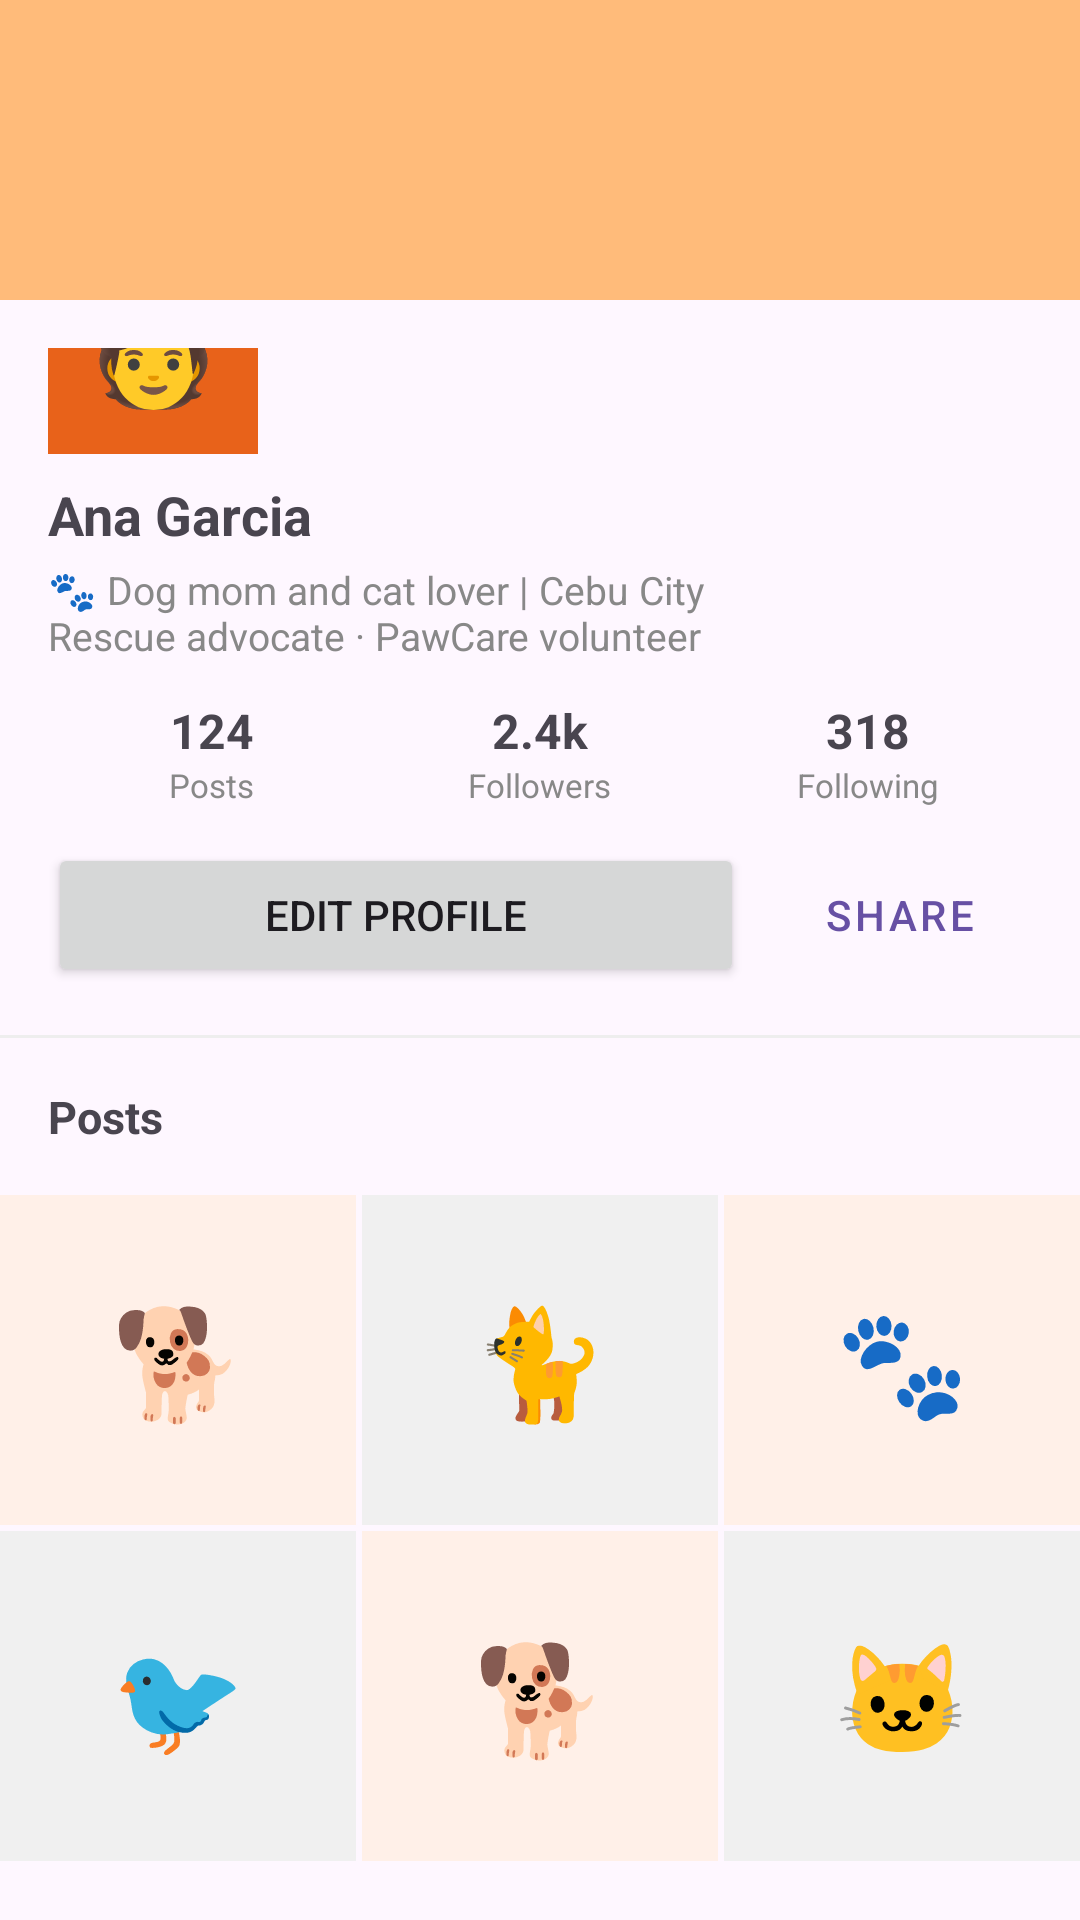

Android layout source for this screen:
<!-- AndroidManifest.xml: application theme Theme.FurLoop -->
<!-- res/layout/fragment_profile.xml -->
<?xml version="1.0" encoding="utf-8"?>
<RelativeLayout
    xmlns:android="http://schemas.android.com/apk/res/android"
    android:layout_width="match_parent"
    android:layout_height="match_parent">

    <ScrollView
        android:layout_width="match_parent"
        android:layout_height="match_parent">

        <LinearLayout
            android:layout_width="match_parent"
            android:layout_height="wrap_content"
            android:orientation="vertical">

            
            <View
                android:layout_width="match_parent"
                android:layout_height="100dp"
                android:background="#FFBB7A" />

            <LinearLayout
                android:layout_width="match_parent"
                android:layout_height="wrap_content"
                android:orientation="vertical"
                android:padding="16dp">

                
                <TextView
                    android:layout_width="70dp"
                    android:layout_height="70dp"
                    android:text="🧑"
                    android:textSize="34sp"
                    android:gravity="center"
                    android:background="#E8621A"
                    android:layout_marginTop="-35dp"
                    android:layout_marginBottom="8dp" />

                <TextView
                    android:layout_width="wrap_content"
                    android:layout_height="wrap_content"
                    android:text="Ana Garcia"
                    android:textSize="18sp"
                    android:textStyle="bold" />

                <TextView
                    android:layout_width="wrap_content"
                    android:layout_height="wrap_content"
                    android:text="🐾 Dog mom and cat lover | Cebu City&#10;Rescue advocate · PawCare volunteer"
                    android:textSize="13sp"
                    android:textColor="#888888"
                    android:layout_marginTop="4dp"
                    android:layout_marginBottom="12dp" />

                
                <LinearLayout
                    android:layout_width="match_parent"
                    android:layout_height="wrap_content"
                    android:orientation="horizontal"
                    android:layout_marginBottom="12dp">

                    <LinearLayout android:layout_width="0dp" android:layout_height="wrap_content"
                        android:layout_weight="1" android:orientation="vertical" android:gravity="center">
                        <TextView android:layout_width="wrap_content" android:layout_height="wrap_content"
                            android:text="124" android:textStyle="bold" android:textSize="16sp" />
                        <TextView android:layout_width="wrap_content" android:layout_height="wrap_content"
                            android:text="Posts" android:textSize="11sp" android:textColor="#888888" />
                    </LinearLayout>

                    <LinearLayout android:layout_width="0dp" android:layout_height="wrap_content"
                        android:layout_weight="1" android:orientation="vertical" android:gravity="center">
                        <TextView android:layout_width="wrap_content" android:layout_height="wrap_content"
                            android:text="2.4k" android:textStyle="bold" android:textSize="16sp" />
                        <TextView android:layout_width="wrap_content" android:layout_height="wrap_content"
                            android:text="Followers" android:textSize="11sp" android:textColor="#888888" />
                    </LinearLayout>

                    <LinearLayout android:layout_width="0dp" android:layout_height="wrap_content"
                        android:layout_weight="1" android:orientation="vertical" android:gravity="center">
                        <TextView android:layout_width="wrap_content" android:layout_height="wrap_content"
                            android:text="318" android:textStyle="bold" android:textSize="16sp" />
                        <TextView android:layout_width="wrap_content" android:layout_height="wrap_content"
                            android:text="Following" android:textSize="11sp" android:textColor="#888888" />
                    </LinearLayout>

                </LinearLayout>

                
                <LinearLayout
                    android:layout_width="match_parent"
                    android:layout_height="wrap_content"
                    android:orientation="horizontal">
                    <Button
                        android:layout_width="0dp"
                        android:layout_height="wrap_content"
                        android:layout_weight="1"
                        android:text="Edit Profile"
                        android:layout_marginEnd="8dp" />
                    <Button
                        android:layout_width="wrap_content"
                        android:layout_height="wrap_content"
                        android:text="Share"
                        style="@style/Widget.MaterialComponents.Button.OutlinedButton" />
                </LinearLayout>

            </LinearLayout>

            <View android:layout_width="match_parent" android:layout_height="1dp" android:background="#EEEEEE" />

            <TextView
                android:layout_width="wrap_content"
                android:layout_height="wrap_content"
                android:text="Posts"
                android:textStyle="bold"
                android:textSize="15sp"
                android:padding="16dp" />

            
            <LinearLayout
                android:layout_width="match_parent"
                android:layout_height="wrap_content"
                android:orientation="horizontal"
                android:layout_marginBottom="2dp">
                <TextView android:layout_width="0dp" android:layout_height="110dp" android:layout_weight="1"
                    android:text="🐕" android:textSize="36sp" android:gravity="center"
                    android:background="#FFF0E8" android:layout_marginEnd="2dp" />
                <TextView android:layout_width="0dp" android:layout_height="110dp" android:layout_weight="1"
                    android:text="🐈" android:textSize="36sp" android:gravity="center"
                    android:background="#F0F0F0" android:layout_marginEnd="2dp" />
                <TextView android:layout_width="0dp" android:layout_height="110dp" android:layout_weight="1"
                    android:text="🐾" android:textSize="36sp" android:gravity="center"
                    android:background="#FFF0E8" />
            </LinearLayout>

            
            <LinearLayout
                android:layout_width="match_parent"
                android:layout_height="wrap_content"
                android:orientation="horizontal">
                <TextView android:layout_width="0dp" android:layout_height="110dp" android:layout_weight="1"
                    android:text="🐦" android:textSize="36sp" android:gravity="center"
                    android:background="#F0F0F0" android:layout_marginEnd="2dp" />
                <TextView android:layout_width="0dp" android:layout_height="110dp" android:layout_weight="1"
                    android:text="🐕" android:textSize="36sp" android:gravity="center"
                    android:background="#FFF0E8" android:layout_marginEnd="2dp" />
                <TextView android:layout_width="0dp" android:layout_height="110dp" android:layout_weight="1"
                    android:text="🐱" android:textSize="36sp" android:gravity="center"
                    android:background="#F0F0F0" />
            </LinearLayout>

        </LinearLayout>
    </ScrollView>

</RelativeLayout>
<!-- resources referenced by this layout -->
<resources>
  <style name="Theme.FurLoop" parent="Base.Theme.FurLoop" />
  <style name="Base.Theme.FurLoop" parent="Theme.Material3.DayNight.NoActionBar">
          
          
      </style>
</resources>
